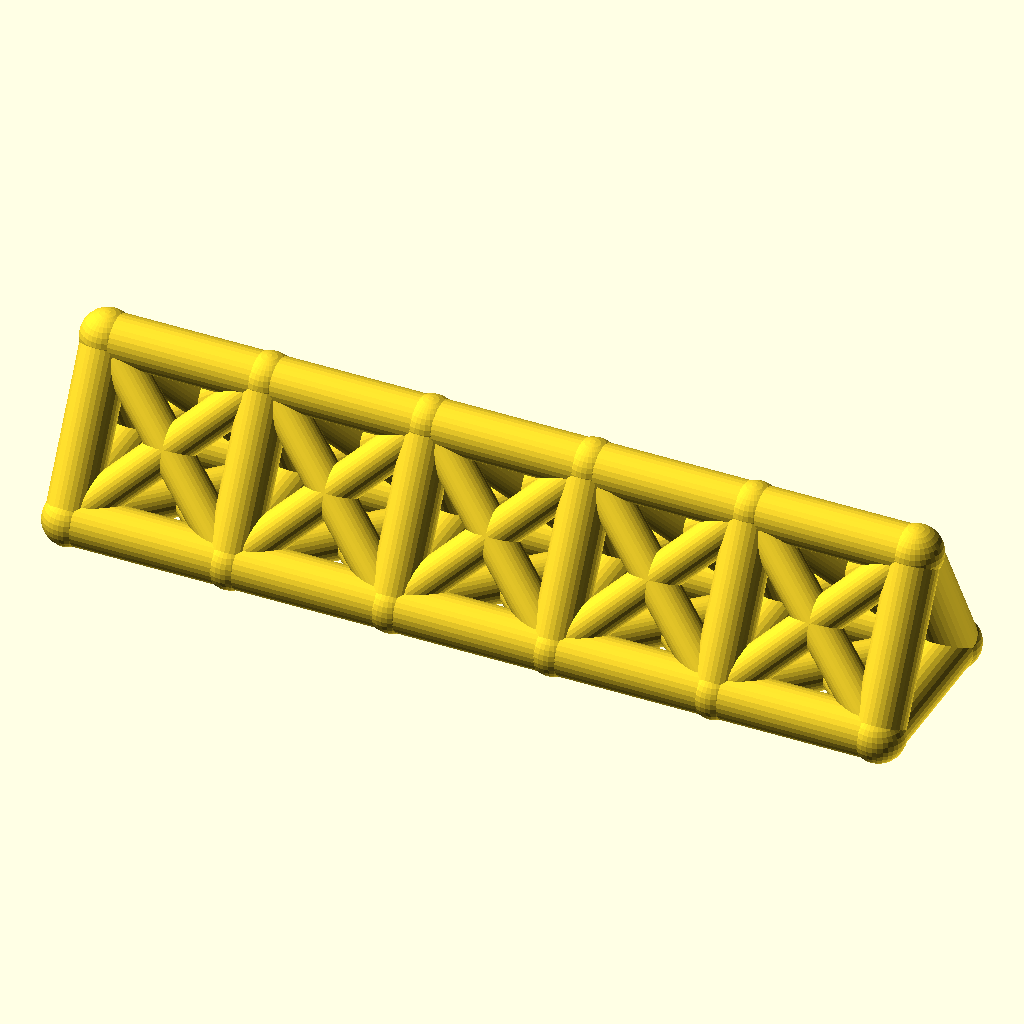
Cell 1 — every parameter at its default value.
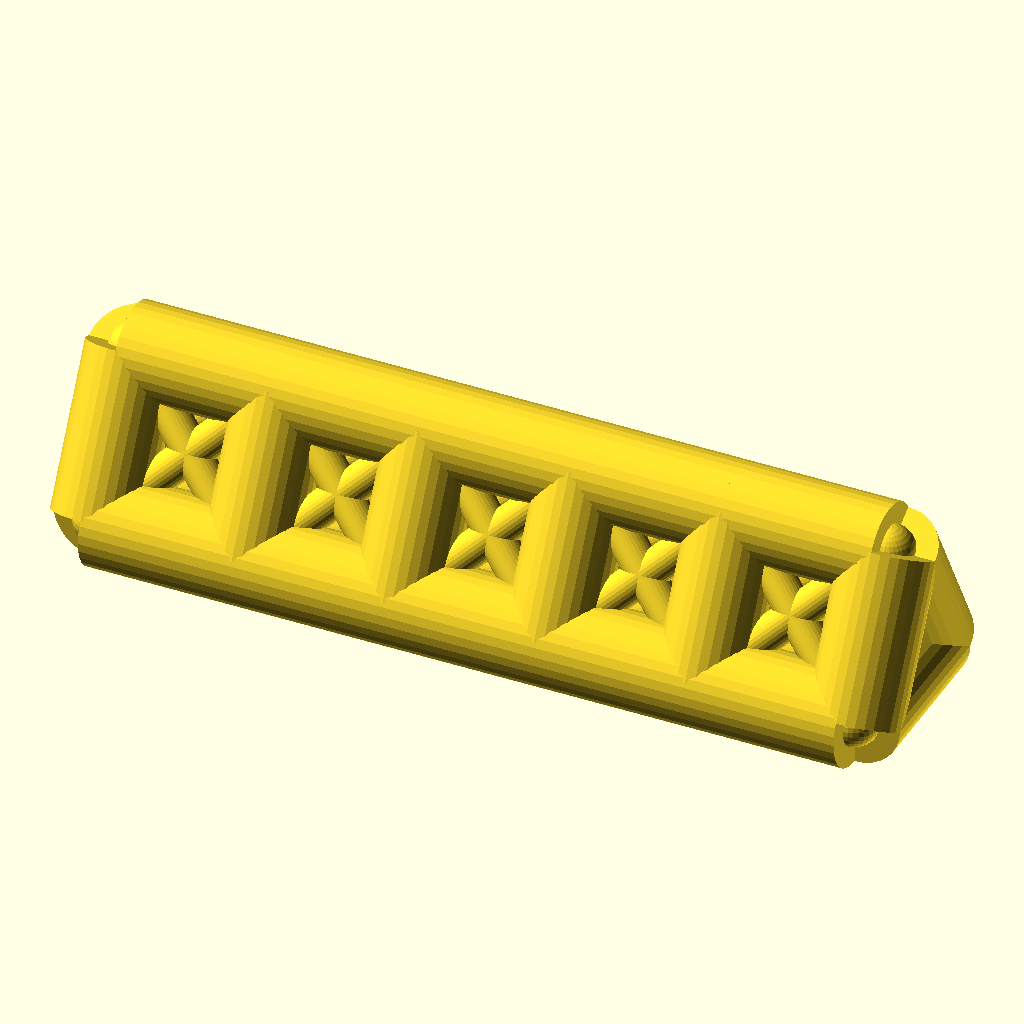
Cell 2 — chord_r set to 9, the other parameters unchanged.
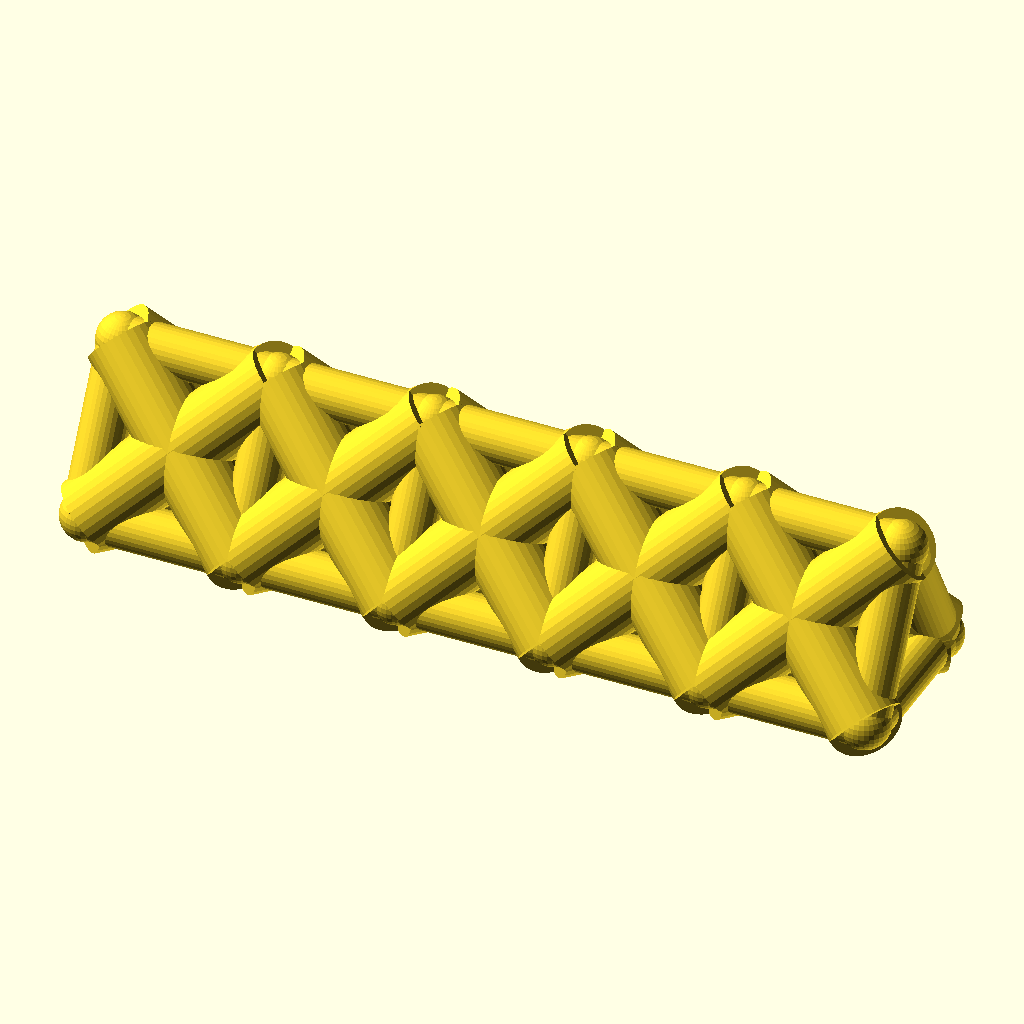
Cell 3 — web_r set to 7, the other parameters unchanged.
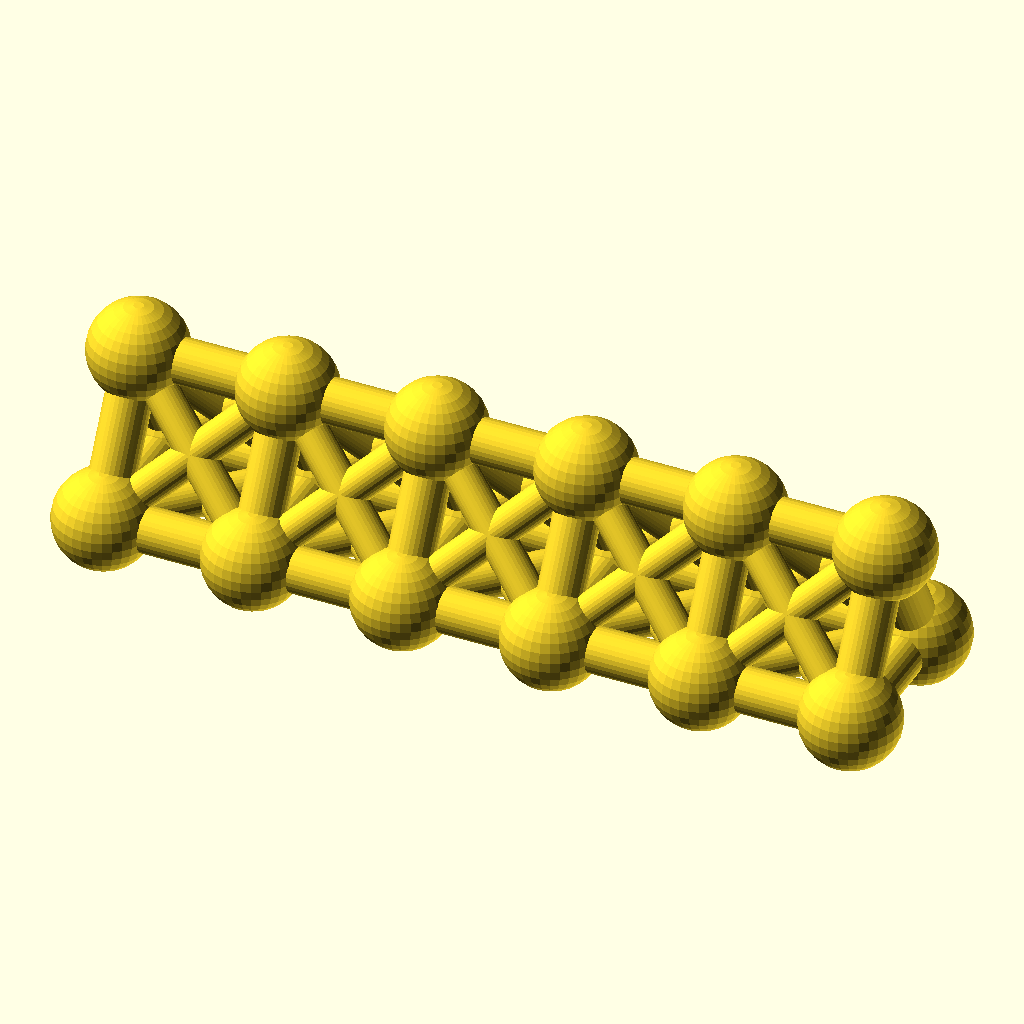
Cell 4 — joint_r set to 9.8, the other parameters unchanged.
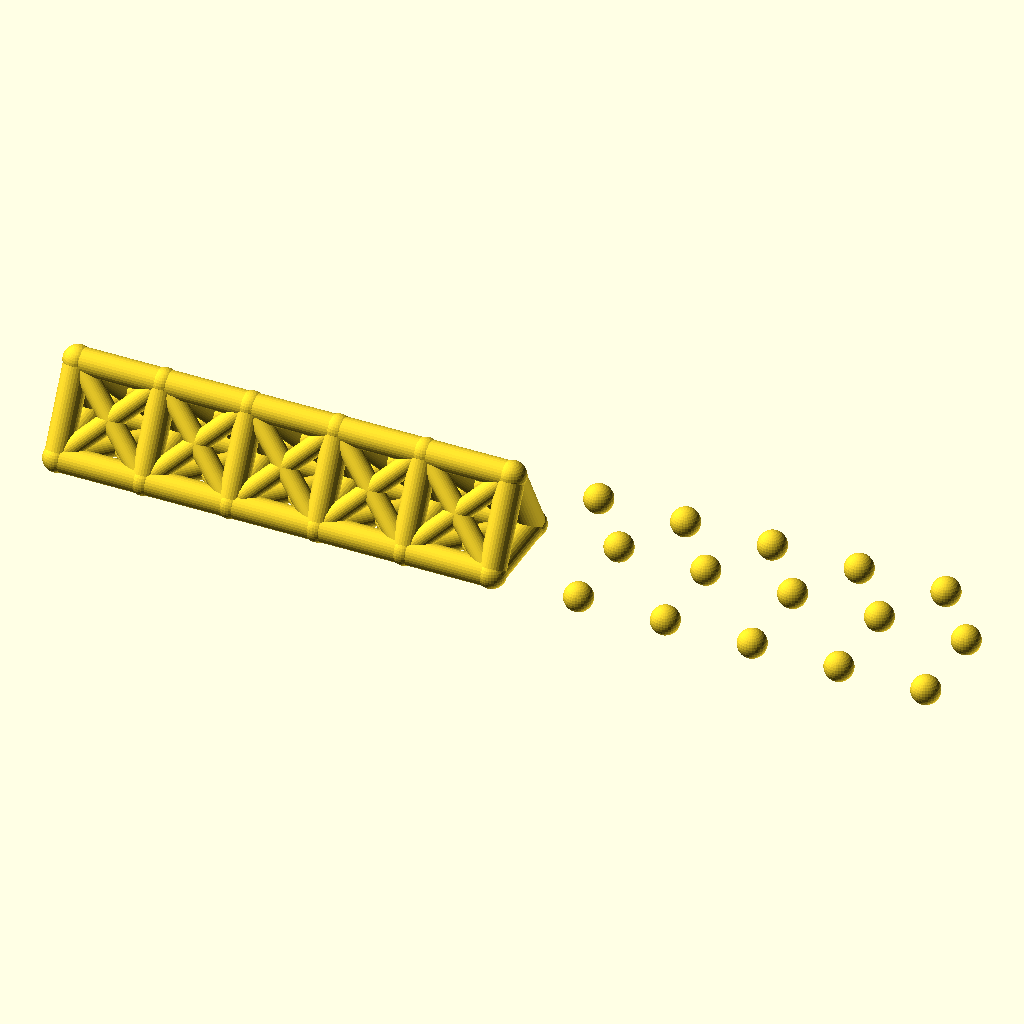
Cell 5 — bays set to 10, the other parameters unchanged.
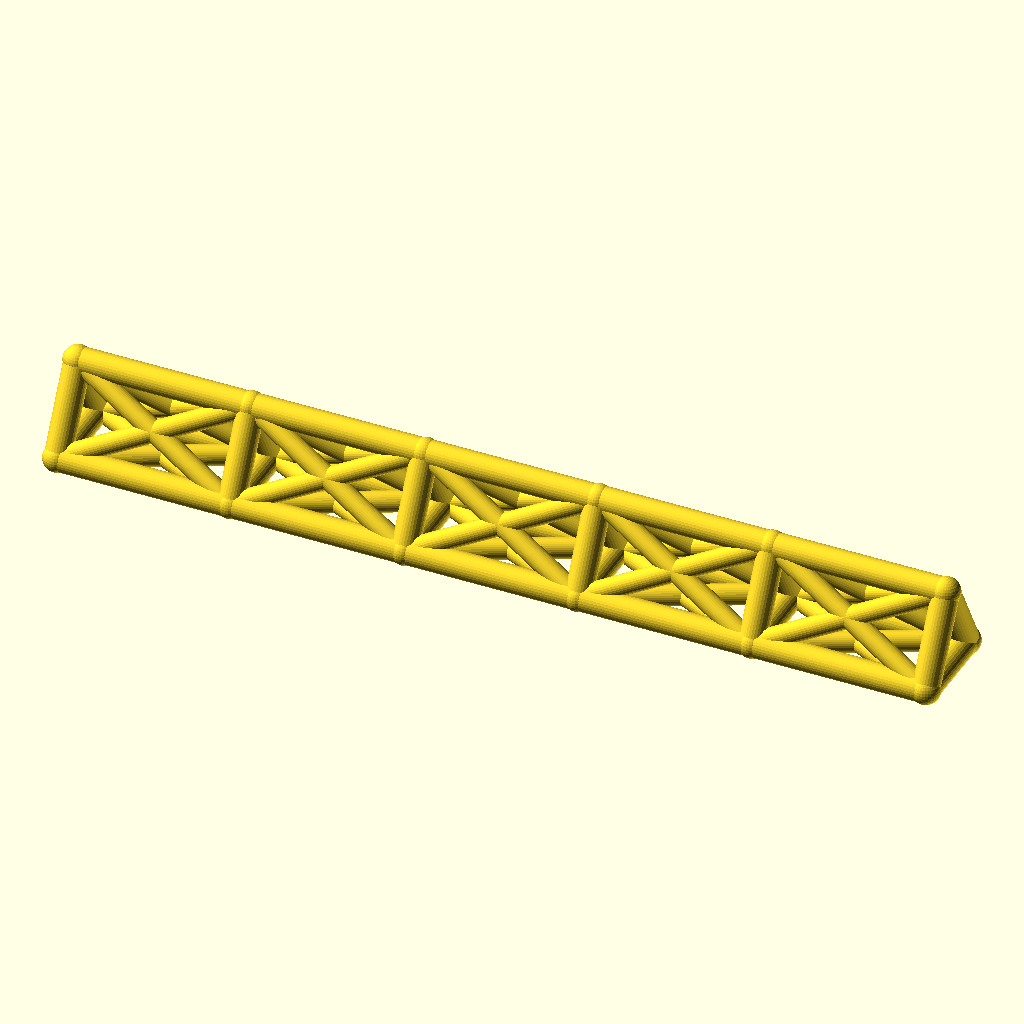
Cell 6 — bay_p set to 60, the other parameters unchanged.
The same orthographic view direction (rotation 55°, 0°, 25°; colour scheme Cornfield) for every cell, with the view re-fitted per cell, so scale and position can differ between cells.
Source of the model, optional_data/data/wire2/spaceframes/scene_0244.scad:
$fn = 32;

// ----------------------------------------------------------------------
// Space frame
// ----------------------------------------------------------------------

// --- parameters (mm) ---
chord_r = 4.5;            // chord / longeron radius
web_r = 3.5;              // diagonal and strut radius
joint_r = 4.9;            // joint ball radius
bays = 5;                 // number of bays along X
bay_p = 30;               // bay length, X
girder_w = 30;            // triangle base width, Y
girder_h = 28;            // triangle height, Z

bbox_x = bays * bay_p + 2 * joint_r;  // overall X, joints included
bbox_y = girder_w + 2 * joint_r;  // overall Y, joints included
bbox_z = girder_h + 2 * joint_r;  // overall Z, joints included
chord_d = 2 * chord_r;  // chord stock diameter
web_d = 2 * web_r;  // web stock diameter
joint_d = 2 * joint_r;  // joint ball diameter
span_x = bays * bay_p;  // overall girder length
nodes = [for (i = [0 : bays], k = [0 : 2]) [i * bay_p, k == 1 ? girder_w : k == 2 ? girder_w / 2 : 0, k == 2 ? girder_h : 0]];

module member(a, b, r) {
  /* round stock from joint a to joint b, ends buried in the joint balls */
  d = b - a;
  length = norm(d);
  translate(a) rotate([0, acos(d[2] / length), atan2(d[1], d[0])])
    cylinder(h = length, r = r);
}

module joint(p, r) {
  /* ball at the joint centre, fatter than every member meeting there */
  translate(p) sphere(r = r);
}

/* members - each call is one graph edge */
member(nodes[0], nodes[3], chord_r);
member(nodes[3], nodes[6], chord_r);
member(nodes[6], nodes[9], chord_r);
member(nodes[9], nodes[12], chord_r);
member(nodes[12], nodes[15], chord_r);
member(nodes[1], nodes[4], chord_r);
member(nodes[4], nodes[7], chord_r);
member(nodes[7], nodes[10], chord_r);
member(nodes[10], nodes[13], chord_r);
member(nodes[13], nodes[16], chord_r);
member(nodes[2], nodes[5], chord_r);
member(nodes[5], nodes[8], chord_r);
member(nodes[8], nodes[11], chord_r);
member(nodes[11], nodes[14], chord_r);
member(nodes[14], nodes[17], chord_r);
member(nodes[0], nodes[1], chord_r);
member(nodes[1], nodes[2], chord_r);
member(nodes[0], nodes[2], chord_r);
member(nodes[3], nodes[4], chord_r);
member(nodes[4], nodes[5], chord_r);
member(nodes[3], nodes[5], chord_r);
member(nodes[6], nodes[7], chord_r);
member(nodes[7], nodes[8], chord_r);
member(nodes[6], nodes[8], chord_r);
member(nodes[9], nodes[10], chord_r);
member(nodes[10], nodes[11], chord_r);
member(nodes[9], nodes[11], chord_r);
member(nodes[12], nodes[13], chord_r);
member(nodes[13], nodes[14], chord_r);
member(nodes[12], nodes[14], chord_r);
member(nodes[15], nodes[16], chord_r);
member(nodes[16], nodes[17], chord_r);
member(nodes[15], nodes[17], chord_r);
member(nodes[0], nodes[4], web_r);
member(nodes[1], nodes[3], web_r);
member(nodes[1], nodes[5], web_r);
member(nodes[2], nodes[4], web_r);
member(nodes[0], nodes[5], web_r);
member(nodes[2], nodes[3], web_r);
member(nodes[3], nodes[7], web_r);
member(nodes[4], nodes[6], web_r);
member(nodes[4], nodes[8], web_r);
member(nodes[5], nodes[7], web_r);
member(nodes[3], nodes[8], web_r);
member(nodes[5], nodes[6], web_r);
member(nodes[6], nodes[10], web_r);
member(nodes[7], nodes[9], web_r);
member(nodes[7], nodes[11], web_r);
member(nodes[8], nodes[10], web_r);
member(nodes[6], nodes[11], web_r);
member(nodes[8], nodes[9], web_r);
member(nodes[9], nodes[13], web_r);
member(nodes[10], nodes[12], web_r);
member(nodes[10], nodes[14], web_r);
member(nodes[11], nodes[13], web_r);
member(nodes[9], nodes[14], web_r);
member(nodes[11], nodes[12], web_r);
member(nodes[12], nodes[16], web_r);
member(nodes[13], nodes[15], web_r);
member(nodes[13], nodes[17], web_r);
member(nodes[14], nodes[16], web_r);
member(nodes[12], nodes[17], web_r);
member(nodes[14], nodes[15], web_r);

/* joint balls */
for (p = nodes) joint(p, joint_r);
Customizer parameters (derived from the source; name, type, default, range or options):
chord_r: number, default 4.5
web_r: number, default 3.5
joint_r: number, default 4.9
bays: number, default 5
bay_p: number, default 30
girder_w: number, default 30
girder_h: number, default 28
